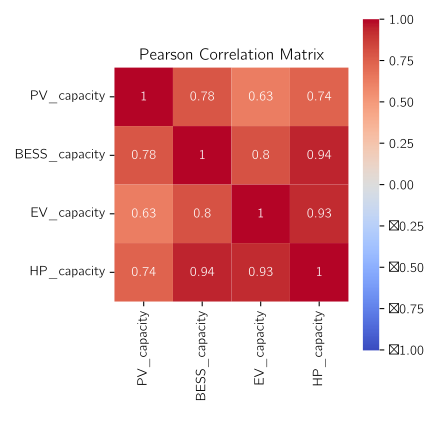

The data file committed next to this chart (first rows):
, PV_capacity, BESS_capacity, EV_capacity, HP_capacity
PV_capacity, 1.0, 0.7829, 0.6282, 0.7384
BESS_capacity, 0.7829, 1.0, 0.8012, 0.9424
EV_capacity, 0.6282, 0.8012, 1.0, 0.9291
HP_capacity, 0.7384, 0.9424, 0.9291, 1.0
